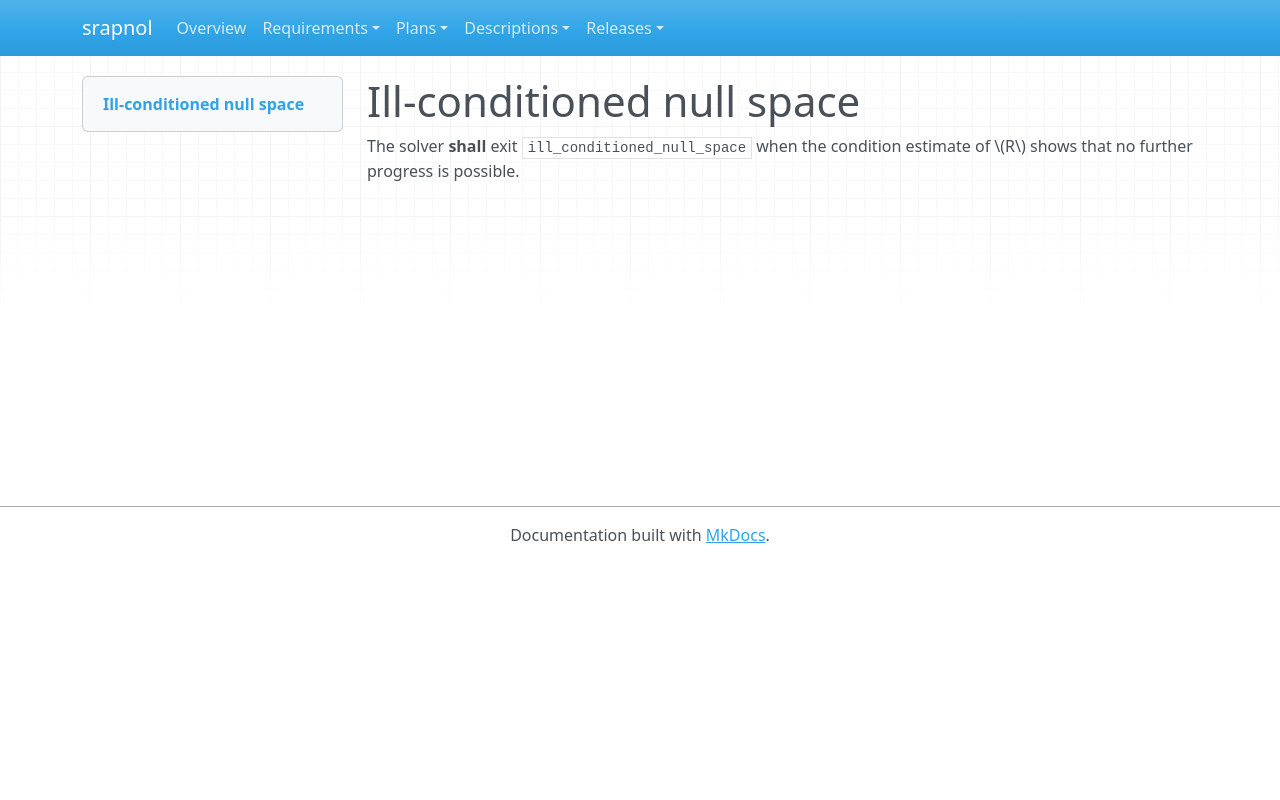

repository: emanspeaks/srapnol · page: srs/SRS-056/index.html · generator: mkdocs

---
active: true
category: functional
derived: false
level: 2.5.7
links:
- SYS-001: ItJnz4iOh-o61yl1qcExgZFnsE9aDaUKq3ZxblNJ4Zw=
- SYS-003: BXz453rBH5vaLf5i2R92KMiT1bUYxV2NsoIeCbr02ec=
normative: true
ref: ''
reviewed: _5TLfDIZjrRR7Atea5b02y9UDgJqIDkbJt5YSXTQx00=
status: pending
verification-method: Test
---

# Ill-conditioned null space

The solver **shall** exit `ill_conditioned_null_space` when the condition estimate of
\(R\) shows that no further progress is possible.
